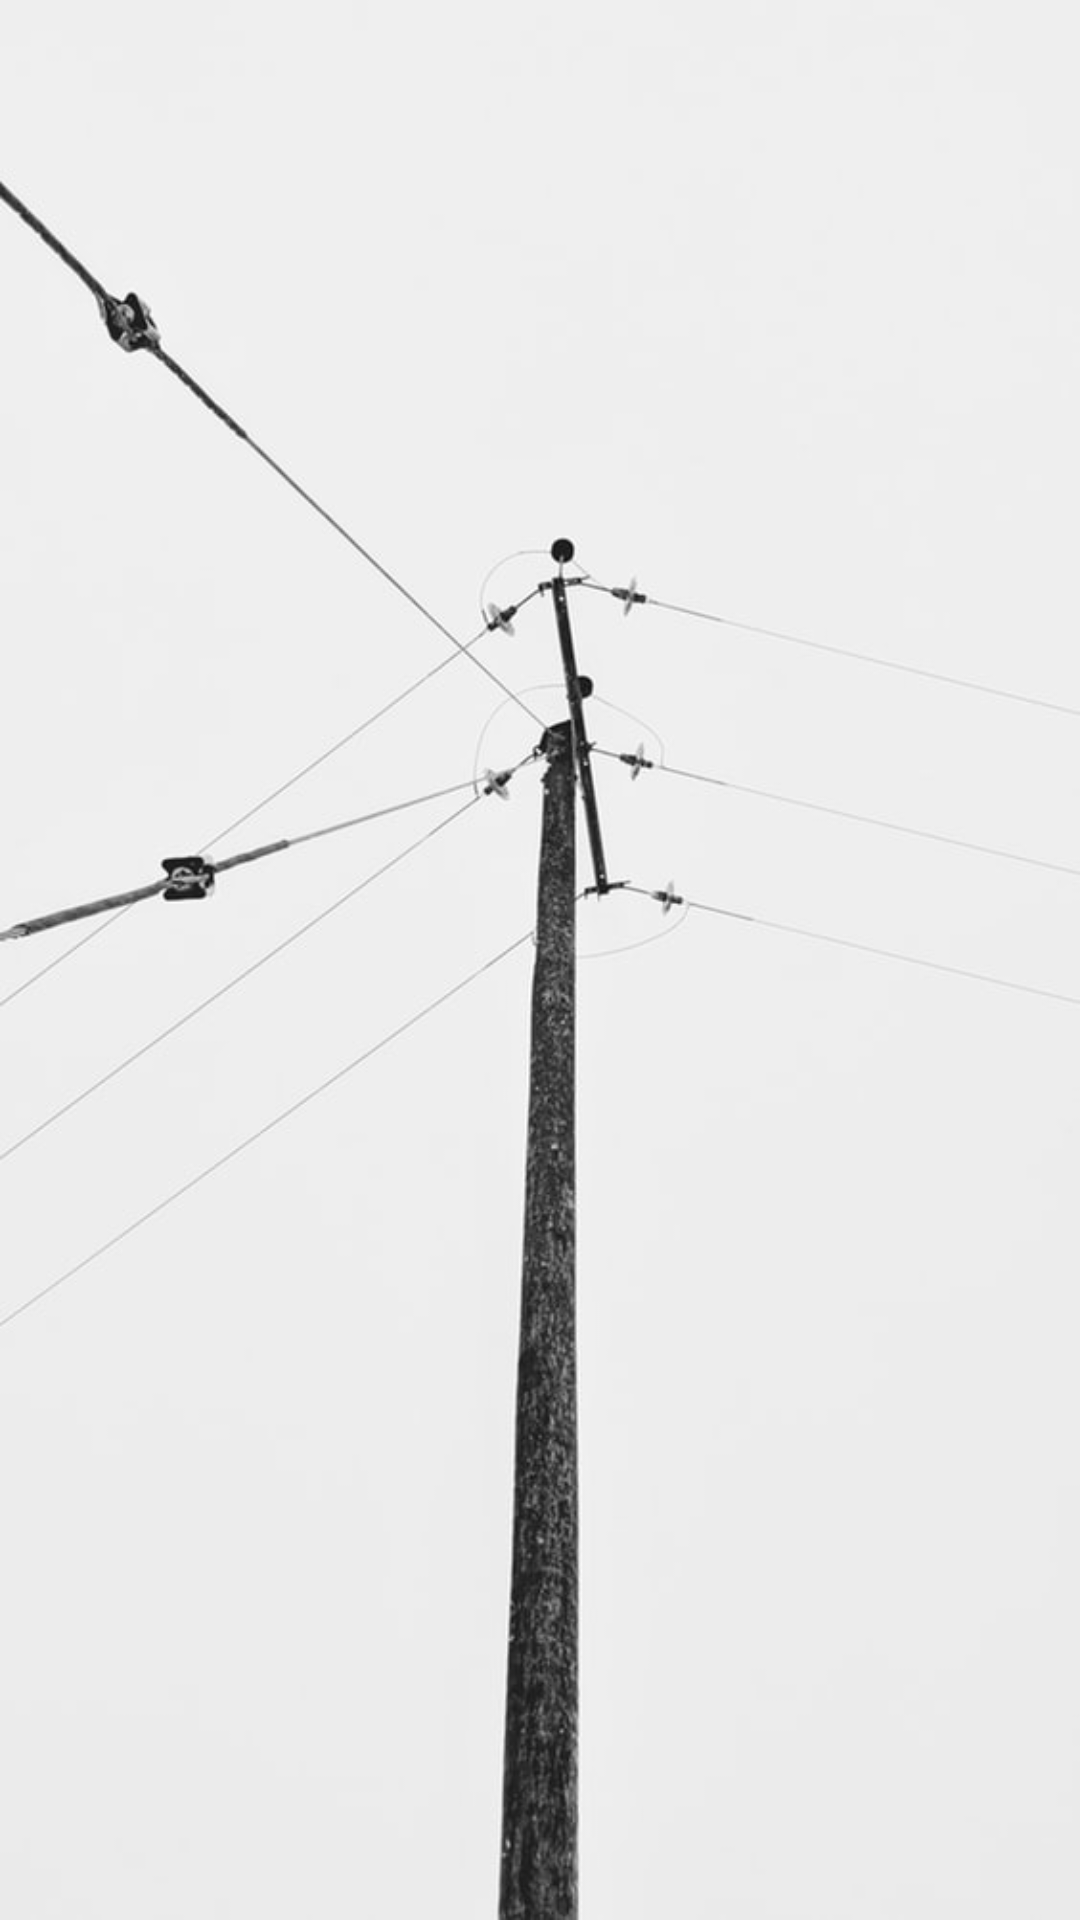

This screen was rendered from an Android layout file. Write that file and the resources it references.
<!-- AndroidManifest.xml: activity theme BaseAppTheme -->
<!-- res/layout/activity_splash.xml -->
<?xml version="1.0" encoding="utf-8"?>
<layout>

    <RelativeLayout xmlns:android="http://schemas.android.com/apk/res/android"
        android:id="@+id/root"
        android:layout_width="match_parent"
        android:layout_height="match_parent"
        android:orientation="vertical">


        <ImageView
            android:layout_width="match_parent"
            android:layout_height="match_parent"
            android:scaleType="centerCrop" />

        <FrameLayout

            android:id="@+id/splash_container"
            android:layout_width="match_parent"
            android:layout_height="match_parent"
            android:background="@color/color_939ba4" />


    </RelativeLayout>
</layout>
<!-- resources referenced by this layout -->
<resources>
  <style name="BaseAppTheme" parent="AppTheme">
      
  
          <item name="android:windowBackground">@mipmap/movie_10</item>
  
      </style>
  <style name="QDTextAppearanceListItemSmall">
          <item name="android:textColor">?attr/qmui_config_color_gray_4</item>
          <item name="android:textSize">16sp</item>
      </style>
  <style name="QDtextAppearanceListItem">
          <item name="android:textColor">?attr/qmui_config_color_black</item>
          <item name="android:textSize">18sp</item>
      </style>
  <style name="QDTopBar" parent="QMUI.TopBar">
          <item name="qmui_topbar_height">48dp</item>
          <item name="qmui_topbar_image_btn_height">48dp</item>
      </style>
  <color name="app_color_blue">#00A8E1</color>
  <color name="app_color_description">@color/qmui_config_color_gray_5</color>
  <color name="app_color_blue_3">#EBF9FF</color>
  <color name="qmui_config_color_gray_8">#C4C8D0</color>
  <color name="qmui_config_color_gray_1">#353C46</color>
  <color name="app_color_blue_pressed">#c000A8E1</color>
  <color name="qmui_config_color_gray_6">#99A0AA</color>
  <color name="qmui_config_color_gray_5">#858C96</color>
</resources>
